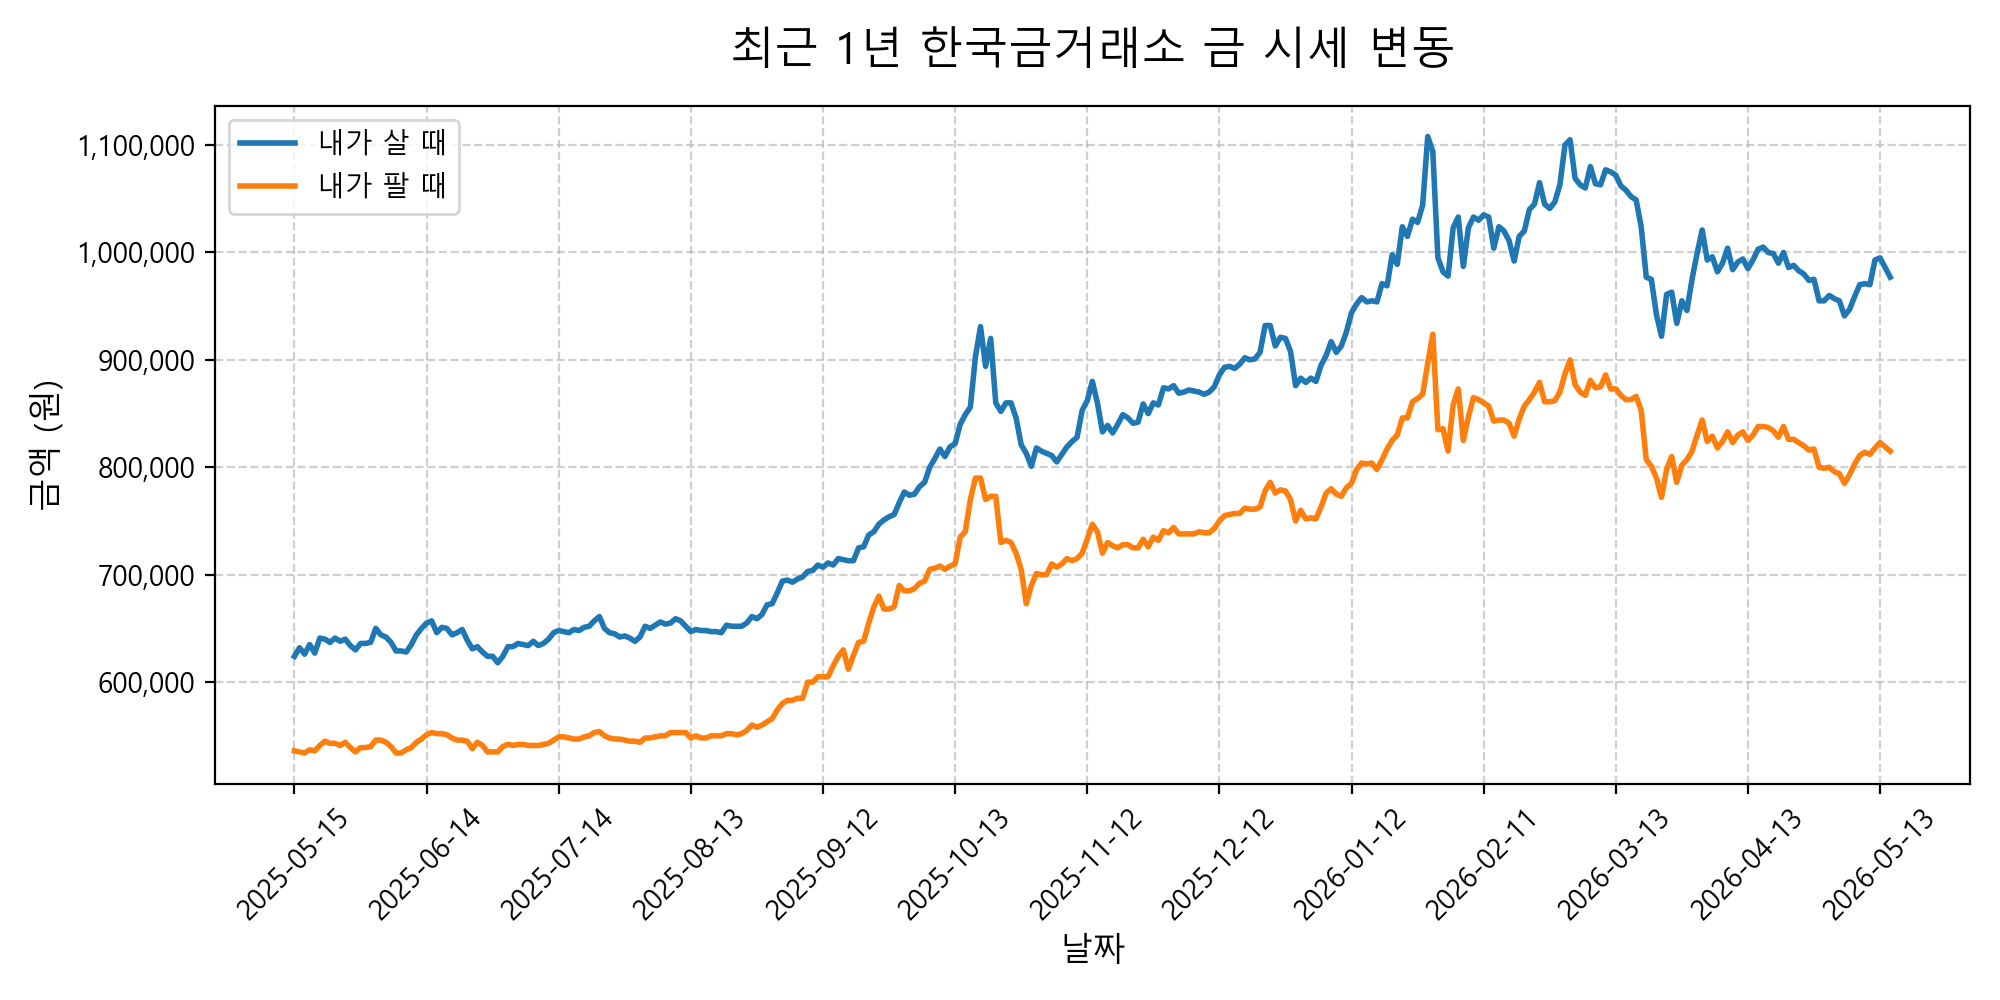

The data file committed next to this chart (first rows):
고시날짜, 내가 살 때 (원), 내가 팔 때 (원)
2026-05-15 11:37:09, 975000, 810000
2026-05-15 09:49:11, 977000, 815000
2026-05-14 17:01:48, 988000, 819000
2026-05-14 13:45:05, 989000, 821000
2026-05-14 13:42:00, 990000, 817000
2026-05-14 09:43:04, 985000, 817000
2026-05-14 09:42:19, 985000, 817000
2026-05-14 09:35:59, 986000, 819000
2026-05-13 14:36:02, 988000, 821000
2026-05-13 09:39:54, 995000, 823000
2026-05-12 14:18:15, 987000, 821000
2026-05-12 11:13:11, 993000, 821000
2026-05-12 09:50:52, 993000, 819000
2026-05-12 09:49:40, 993000, 818000
2026-05-11 14:58:19, 968000, 810000
2026-05-11 10:39:43, 975000, 815000
2026-05-11 09:44:42, 970000, 812000
2026-05-09 08:36:13, 971000, 814000
2026-05-08 15:19:15, 978000, 816000
2026-05-08 11:12:06, 975000, 816000
2026-05-08 09:40:22, 970000, 811000
2026-05-07 15:46:55, 969000, 806000
2026-05-07 11:04:42, 963000, 806000
2026-05-07 09:48:53, 959000, 802000
2026-05-07 09:48:09, 959000, 803000
2026-05-06 15:56:05, 957000, 799000
2026-05-06 14:37:16, 953000, 799000
2026-05-06 10:44:40, 949000, 793000
2026-05-06 09:53:12, 947000, 793000
2026-05-05 16:36:55, 947000, 785000
2026-05-05 15:05:10, 945000, 785000
2026-05-05 10:34:54, 944000, 785000
2026-05-05 09:38:48, 941000, 785000
2026-05-04 15:47:16, 955000, 794000
2026-05-04 09:44:58, 955000, 795000
2026-05-04 09:42:28, 955000, 794000
2026-05-02 07:18:26, 957000, 796000
2026-05-01 15:50:54, 960000, 796000
2026-05-01 09:42:21, 960000, 800000
2026-04-30 16:01:40, 961000, 797000
2026-04-30 13:56:51, 954000, 797000
2026-04-30 13:56:31, 954000, 799000
2026-04-30 12:44:53, 954000, 799000
2026-04-30 10:44:39, 959000, 803000
2026-04-30 09:34:35, 955000, 799000
2026-04-29 16:46:23, 952000, 797000
2026-04-29 11:30:51, 957000, 800000
2026-04-29 09:38:21, 955000, 800000
2026-04-28 14:48:42, 960000, 805000
2026-04-28 12:50:27, 975000, 812000
2026-04-28 09:38:16, 975000, 817000
2026-04-27 15:32:03, 980000, 819000
2026-04-27 13:16:13, 980000, 821000
2026-04-27 10:07:30, 977000, 816000
2026-04-27 09:40:09, 974000, 816000
2026-04-25 08:33:41, 980000, 820000
2026-04-24 14:04:43, 976000, 816000
2026-04-24 14:03:27, 976000, 815000
2026-04-24 13:27:11, 974000, 816000
2026-04-24 11:29:21, 983000, 819000
... 877 more rows
